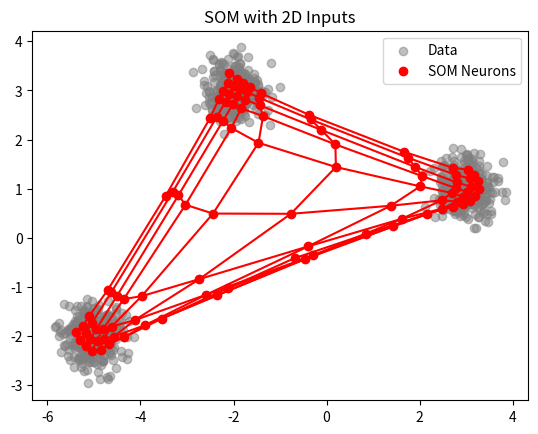

The matplotlib source for this figure:
import numpy as np
import matplotlib.pyplot as plt

def generate_inputs(n=100):

    mean = [-5, -2]
    cov = [[.1, 0], [0, .1]]  # diagonal covariance
    c1 = np.random.multivariate_normal(mean, cov, size=n//3)

    mean = [-2, 3]
    cov = [[.1, 0], [0, .1]]  # diagonal covariance
    c2 = np.random.multivariate_normal(mean, cov, size=n//3)

    mean = [3, 1]
    cov = [[.1, 0], [0, .1]]  # diagonal covariance
    c3 = np.random.multivariate_normal(mean, cov, size=(n//3+n%3))

    inputs = np.concatenate((c1, c2, c3))

    np.random.shuffle(inputs)

    # normalization
    return inputs

class SOM:
    def __init__(self, M, N, dim=2, sigma_0=5, learning_rate_0=0.1, tau=1000):
        """Initialize the SOM with a 2D grid of neurons."""
        self.M = M  # Rows in the grid
        self.N = N  # Columns in the grid
        self.dim = dim  # Input dimension (2 for 2D inputs)
        self.weights = np.random.rand(M, N, dim)  # Random weights in [0,1]
        self.sigma_0 = sigma_0  # Initial neighborhood radius
        self.learning_rate_0 = learning_rate_0  # Initial learning rate
        self.tau = tau  # Decay time constant

    def find_bmu(self, x):
        """Find the Best Matching Unit for input vector x."""
        diff = self.weights - x  # Broadcasting: (M, N, 2) - (2,) -> (M, N, 2)
        dist = np.sum(diff**2, axis=2)  # Squared Euclidean distance
        bmu_idx = np.unravel_index(np.argmin(dist), (self.M, self.N))  # (i,j) coordinates
        return bmu_idx

    def train_step(self, x, t):
        """Perform one training step for input x at iteration t."""
        bmu_idx = self.find_bmu(x)
        # Compute decaying parameters
        sigma = self.sigma_0 * np.exp(-t / self.tau)
        learning_rate = self.learning_rate_0 * np.exp(-t / self.tau)
        # Compute neighborhood function for all neurons
        rows, cols = np.ogrid[0:self.M, 0:self.N]
        dist_sq = (rows - bmu_idx[0])**2 + (cols - bmu_idx[1])**2
        h = np.exp(-dist_sq / (2 * sigma**2))  # Shape: (M, N)
        # Update weights
        diff = x - self.weights  # Shape: (M, N, 2)
        update = learning_rate * h[:, :, np.newaxis] * diff  # Broadcasting h to (M, N, 1)
        self.weights += update

    def train(self, data, T):
        """Train the SOM for T iterations using the input data."""
        for t in range(T):
            x = data[np.random.randint(0, len(data))]  # Random sample
            self.train_step(x, t)

# Generate random 2D data
np.random.seed(0)
data = generate_inputs(n=1000)

# Initialize and train the SOM
som = SOM(M=10, N=10, dim=2, sigma_0=5, learning_rate_0=0.1, tau=1000)
som.train(data, T=10000)

# Visualization
weights = som.weights
plt.scatter(data[:, 0], data[:, 1], c='gray', alpha=0.5, label='Data')
# Plot SOM grid
for i in range(som.M):
    for j in range(som.N):
        if i < som.M - 1:  # Connect to the neuron below
            plt.plot([weights[i, j, 0], weights[i+1, j, 0]],
                     [weights[i, j, 1], weights[i+1, j, 1]], 'r-')
        if j < som.N - 1:  # Connect to the neuron to the right
            plt.plot([weights[i, j, 0], weights[i, j+1, 0]],
                     [weights[i, j, 1], weights[i, j+1, 1]], 'r-')
plt.scatter(weights[:, :, 0].flatten(), weights[:, :, 1].flatten(), c='red', label='SOM Neurons')
plt.legend()
plt.title('SOM with 2D Inputs')
plt.show()